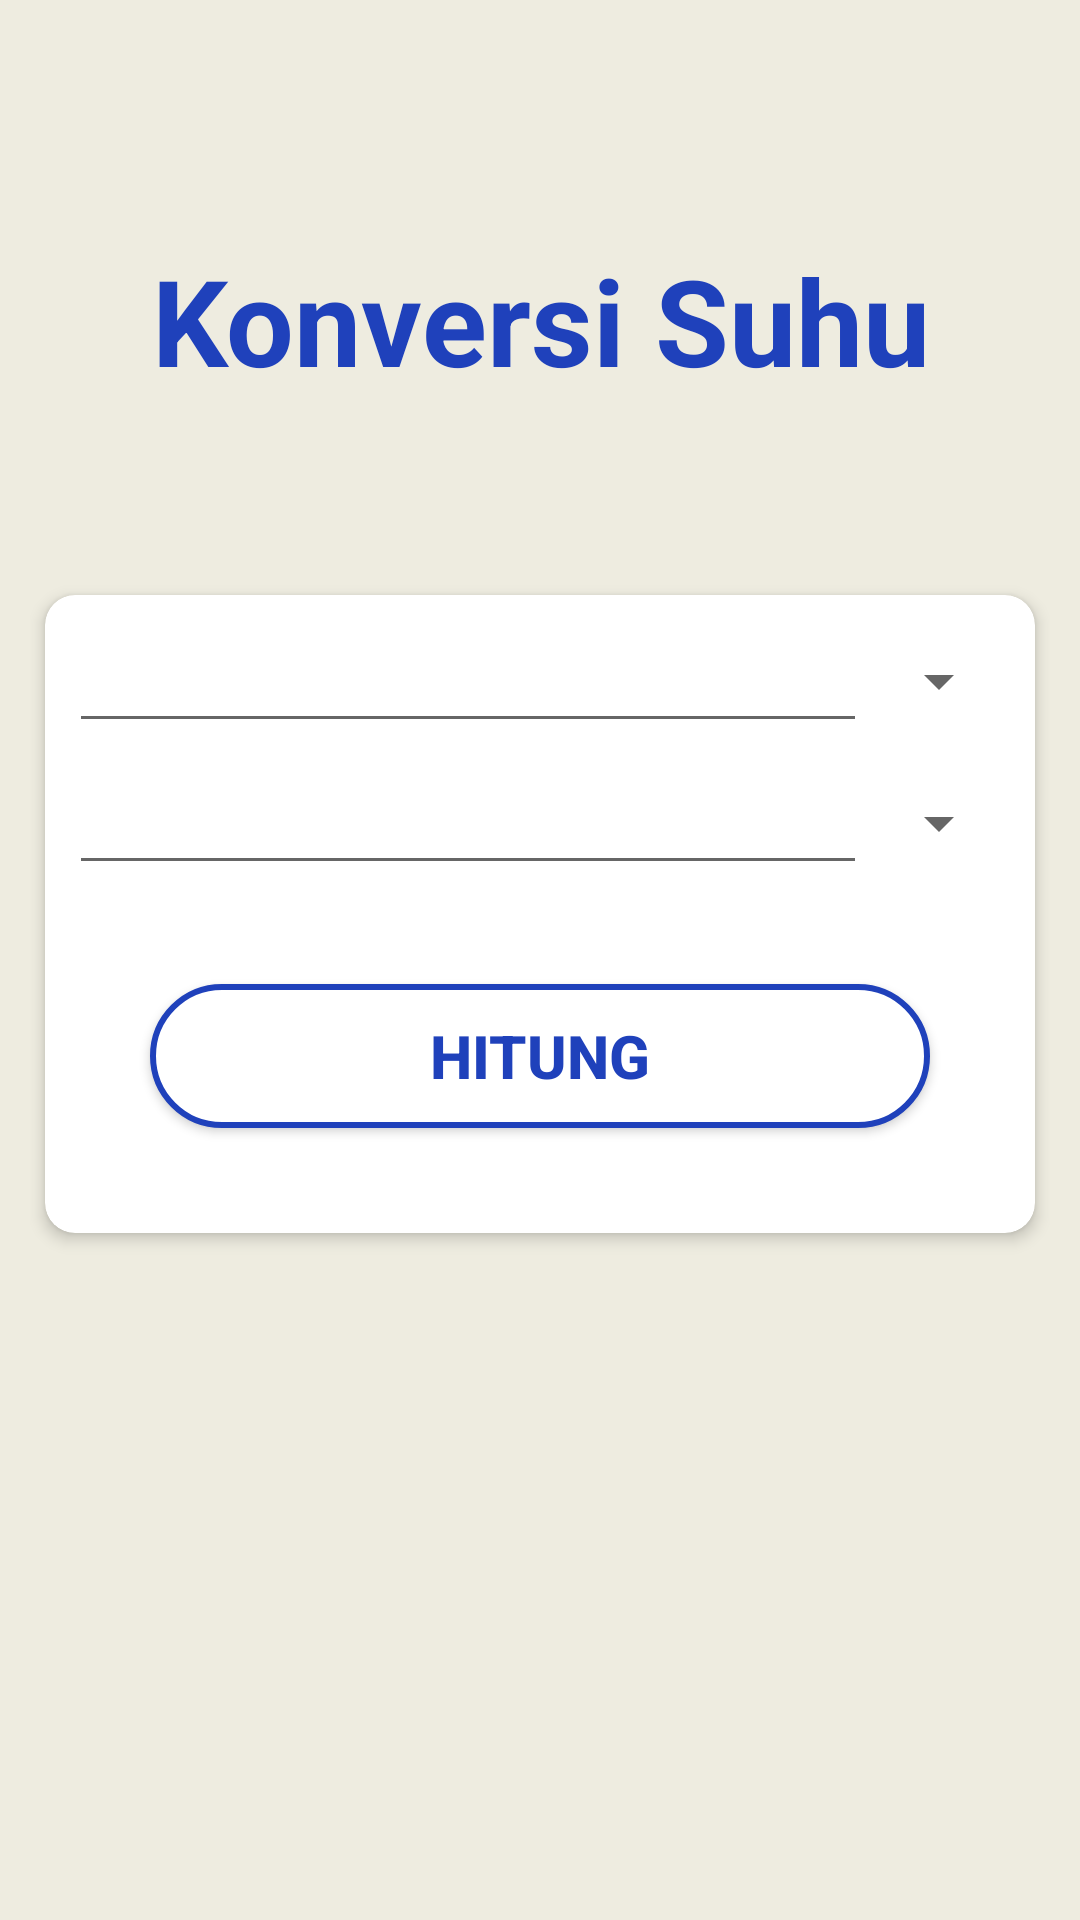

This screen was rendered from an Android layout file. Write that file and the resources it references.
<!-- AndroidManifest.xml: application theme AppTheme -->
<!-- res/layout/fragment_suhu.xml -->
<?xml version="1.0" encoding="utf-8"?>
<FrameLayout xmlns:android="http://schemas.android.com/apk/res/android"
    xmlns:tools="http://schemas.android.com/tools"
    android:layout_width="match_parent"
    android:layout_height="match_parent"
    xmlns:app="http://schemas.android.com/apk/res-auto"
    android:background="@color/cream"
    tools:context=".fragment_suhu">

    <LinearLayout
        android:layout_width="match_parent"
        android:layout_height="match_parent"
        android:orientation="vertical">

        <TextView
            android:layout_width="match_parent"
            android:layout_height="wrap_content"
            android:text="Konversi Suhu"
            android:layout_marginTop="80dp"
            android:textSize="40sp"
            android:textColor="@color/darkBlue"
            android:textAlignment="center"
            android:textStyle="bold"/>

        <RelativeLayout
            android:layout_width="match_parent"
            android:layout_height="match_parent"
            android:orientation="vertical">

            <LinearLayout
                android:layout_width="match_parent"
                android:layout_height="match_parent"
                android:orientation="vertical"
                android:padding="10dp"
                android:layout_marginTop="50dp">
                
                <androidx.cardview.widget.CardView
                    android:layout_width="match_parent"
                    android:layout_height="wrap_content"
                    android:layout_margin="5dp"
                    android:layout_marginTop="30dp"
                    android:orientation="vertical"
                    app:cardCornerRadius="10dp"
                    app:cardElevation="3dp">
                    <LinearLayout
                        android:layout_width="match_parent"
                        android:layout_height="wrap_content"
                        android:orientation="vertical"
                        android:padding="5dp">

                        <RelativeLayout
                            android:layout_width="match_parent"
                            android:layout_height="wrap_content"
                            android:layout_margin="3dp"
                            android:orientation="horizontal">

                            <androidx.appcompat.widget.AppCompatSpinner
                                android:id="@+id/spinner1"
                                android:layout_width="wrap_content"
                                android:layout_height="wrap_content"
                                android:layout_alignParentEnd="true"
                                android:layout_centerInParent="true"
                                android:spinnerMode="dropdown"
                                android:textAppearance="?android:attr/textAppearanceMedium"
                                android:textColor="@color/white" />

                            <androidx.appcompat.widget.AppCompatEditText
                                android:id="@+id/edit1"
                                android:layout_width="match_parent"
                                android:layout_height="wrap_content"
                                android:layout_centerInParent="true"
                                android:layout_toStartOf="@id/spinner1"
                                android:inputType="numberDecimal|numberSigned" />
                        </RelativeLayout>

                        <RelativeLayout
                            android:layout_width="match_parent"
                            android:layout_height="wrap_content"
                            android:layout_margin="3dp"
                            android:orientation="horizontal">
                            <androidx.appcompat.widget.AppCompatSpinner
                                android:id="@+id/spinner2"
                                android:layout_width="wrap_content"
                                android:layout_height="wrap_content"
                                android:layout_alignParentEnd="true"
                                android:layout_centerInParent="true"
                                android:spinnerMode="dropdown"
                                android:textAppearance="?android:attr/textAppearanceMedium"
                                android:textColor="@color/white"/>

                            <androidx.appcompat.widget.AppCompatEditText
                                android:id="@+id/edit2"
                                android:layout_width="match_parent"
                                android:layout_height="wrap_content"
                                android:layout_centerInParent="true"
                                android:layout_toStartOf="@id/spinner2"
                                android:inputType="numberDecimal|numberSigned" />
                        </RelativeLayout>
                        
                        <RelativeLayout
                            android:layout_width="match_parent"
                            android:layout_height="wrap_content"
                            android:orientation="horizontal">
                            <androidx.appcompat.widget.AppCompatButton
                                android:id="@+id/hitung"
                                android:layout_width="match_parent"
                                android:layout_height="wrap_content"
                                android:layout_margin="30dp"
                                android:background="@drawable/button"
                                android:text="hitung"
                                android:textColor="@color/darkBlue"
                                style="@style/button"/>
                        </RelativeLayout>
                    </LinearLayout>
                </androidx.cardview.widget.CardView>
                
                <androidx.core.widget.NestedScrollView
                    android:layout_width="match_parent"
                    android:layout_height="match_parent"
                    android:orientation="vertical">
                    <LinearLayout
                        android:id="@+id/layout_formula"
                        android:layout_width="match_parent"
                        android:layout_height="wrap_content"
                        android:orientation="vertical"
                        android:visibility="gone">
                        <TextView
                            android:layout_width="wrap_content"
                            android:layout_height="wrap_content"
                            android:layout_margin="5dp"
                            android:text="Hasil hitung :"
                            android:textAppearance="?android:attr/textAppearanceMedium"
                            android:textColor="@color/black"
                            android:typeface="serif"/>
                        <androidx.cardview.widget.CardView
                            android:layout_width="match_parent"
                            android:layout_height="match_parent"
                            android:layout_margin="5dp"
                            android:layout_marginTop="30dp"
                            android:orientation="vertical"
                            app:cardCornerRadius="10dp"
                            app:cardElevation="3dp">
                            <RelativeLayout
                                android:layout_width="wrap_content"
                                android:layout_height="wrap_content"
                                android:layout_margin="5dp">
                                <TextView
                                    android:layout_width="wrap_content"
                                    android:layout_height="wrap_content"
                                    android:layout_alignParentStart="true"
                                    android:layout_alignParentTop="true"
                                    android:text=""
                                    android:textAppearance="?android:attr/textAppearanceMedium"
                                    android:textColor="@color/black"
                                    android:typeface="serif"/>
                            </RelativeLayout>

                            <TextView
                                android:id="@+id/text_formula"
                                android:layout_width="wrap_content"
                                android:layout_height="wrap_content"
                                android:layout_gravity="center"
                                android:layout_margin="5dp"
                                android:textAppearance="?android:attr/textAppearanceMedium"
                                android:textColor="@color/black"
                                android:textStyle="italic"
                                android:typeface="serif"/>
                        </androidx.cardview.widget.CardView>
                    </LinearLayout>
                </androidx.core.widget.NestedScrollView>
            </LinearLayout>
        </RelativeLayout>
    </LinearLayout>

</FrameLayout>
<!-- resources referenced by this layout -->
<resources>
  <color name="black">#FF000000</color>
  <color name="cream">#DDECEADC</color>
  <color name="darkBlue">#1F41BB</color>
  <color name="white">#FFFFFFFF</color>
  <!-- drawable button (drawable) -->
  <?xml version="1.0" encoding="utf-8"?>
  <selector xmlns:android="http://schemas.android.com/apk/res/android">
      <item>
          <shape android:shape="rectangle">
              <stroke
                  android:width="2dp"
                  android:color="@color/darkBlue"
                  android:dashGap="5dp"/>
              <solid android:color="#FFFFFF"/>
              <corners android:radius="100dp"/>
          </shape>
      </item>
  </selector>
  <style name="button">
          <item name="android:textStyle">bold</item>
          <item name="android:textSize">20sp</item>
          <item name="android:width">150dp</item>
          <item name="android:background">@drawable/button</item>
      </style>
  <style name="AppTheme" parent="Theme.MaterialComponents.Light.NoActionBar">
          
      </style>
</resources>
